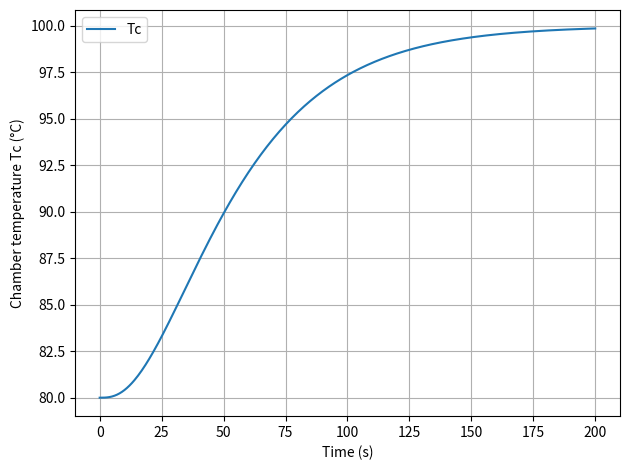

The matplotlib source for this figure:
import numpy as np
from scipy.integrate import solve_ivp
from scipy.signal import place_poles
import matplotlib.pyplot as plt

# 0) 파라미터
Cf   = 500.0
Cc   = 2500.0
kf   = 150.0
kfa  = 20.0
kca  = 25.0
gamma = 1000.0
Tamb  = 25.0

up0, uf0 = 0.4, 0.6
Tf0, Tc0, mp0 = 81.0, 80.0, 0.0
x_op = np.array([Tf0, Tc0, mp0])

# 1) 선형 모델
A = np.array([
    [-(kf + kfa)/Cf,  kf/Cf,          0.0],
    [ kf/Cc,         -(kf + kca)/Cc,  0.0],
    [ 0.0,            0.0,            0.0]
])

B = np.array([
    [(gamma/Cf)*uf0, (gamma/Cf)*up0],
    [0.0,            0.0],
    [-1.0,           0.0]
])

C = np.array([[0.0, 1.0, 0.0]])

# 2) 2.7.2 Integral Action
A_t = np.block([
    [A,           np.zeros((3,1))],
    [-C,          np.zeros((1,1))]
])                           # (4x4)

# 두 입력(up, uf) 모두 사용 -> (4x2)
B_t = np.vstack([B, [[0.0, 0.0]]])

# 참조 r 경로 (xI_dot = r - y)
E_t = np.vstack([np.zeros((3,1)), [[1.0]]])

# 출력 (그냥 Tc를 본다)
C_t = np.hstack([C, np.zeros((1,1))])

# 3) pole 배치
desired_poles = [-0.03, -0.05, -0.08, -0.10] 

K = place_poles(A_t, B_t, desired_poles).gain_matrix  # K: (2x4)  -> u=[up, uf]^T
A_cl = A_t - B_t @ K

print("Closed-loop eigenvalues:", np.linalg.eigvals(A_cl))

Tc_sp = 100
r_delta = Tc_sp - Tc0
z0 = np.zeros(4)

def f_cl(t, z):
    return A_cl @ z + (E_t.flatten() * r_delta)

t = np.linspace(0.0, 200.0, 401)
sol = solve_ivp(f_cl, (t[0], t[-1]), z0, t_eval=t, rtol=1e-7, atol=1e-9)

# 출력 Tc(t)
Tc_dev = (C_t @ sol.y).ravel() 
Tc_cl = Tc0 + Tc_dev

print("t.shape:", t.shape, "  Tc_cl.shape:", Tc_cl.shape)

plt.figure()
plt.plot(t, Tc_cl, label='Tc')
plt.xlabel('Time (s)')
plt.ylabel('Chamber temperature Tc (°C)')
plt.grid(True)
plt.legend()
plt.tight_layout()
plt.show()
